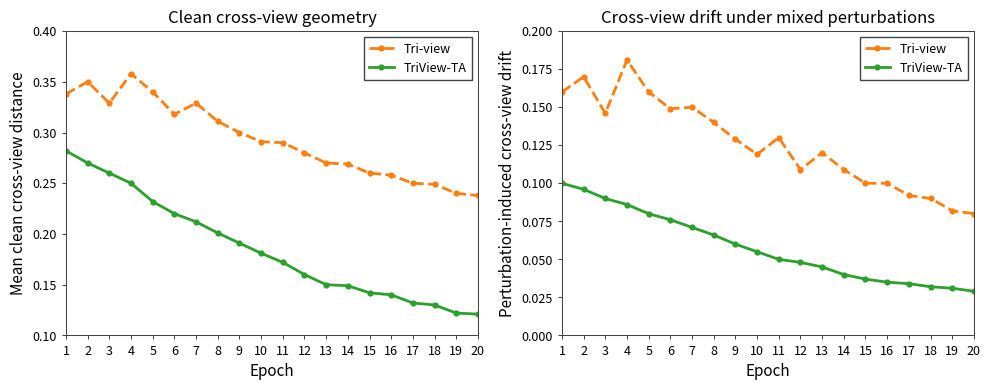

The script that saved this image:
import argparse
import csv
from pathlib import Path

import matplotlib

matplotlib.use("Agg")
import matplotlib.pyplot as plt


EPOCHS = list(range(1, 21))

# Paper-aligned diagnostic curves. These are used to reproduce the intended
# manuscript figure shape, not to report checkpoint-derived measurements.
TRI_CLEAN = [
    0.338,
    0.350,
    0.329,
    0.358,
    0.340,
    0.318,
    0.329,
    0.311,
    0.300,
    0.291,
    0.290,
    0.280,
    0.270,
    0.269,
    0.260,
    0.258,
    0.250,
    0.249,
    0.240,
    0.238,
]
TA_CLEAN = [
    0.282,
    0.270,
    0.260,
    0.250,
    0.232,
    0.220,
    0.212,
    0.201,
    0.191,
    0.181,
    0.172,
    0.160,
    0.150,
    0.149,
    0.142,
    0.140,
    0.132,
    0.130,
    0.122,
    0.121,
]
TRI_DRIFT = [
    0.160,
    0.170,
    0.146,
    0.181,
    0.160,
    0.149,
    0.150,
    0.140,
    0.129,
    0.119,
    0.130,
    0.109,
    0.120,
    0.109,
    0.100,
    0.100,
    0.092,
    0.090,
    0.082,
    0.080,
]
TA_DRIFT = [
    0.100,
    0.096,
    0.090,
    0.086,
    0.080,
    0.076,
    0.071,
    0.066,
    0.060,
    0.055,
    0.050,
    0.048,
    0.045,
    0.040,
    0.037,
    0.035,
    0.034,
    0.032,
    0.031,
    0.029,
]


def write_csvs(out_dir: Path) -> None:
    out_dir.mkdir(parents=True, exist_ok=True)
    rows = []
    for idx, epoch in enumerate(EPOCHS):
        rows.append(
            {
                "epoch": epoch,
                "tri_clean_d_mean": TRI_CLEAN[idx],
                "triview_ta_clean_d_mean": TA_CLEAN[idx],
                "tri_cv_drift": TRI_DRIFT[idx],
                "triview_ta_cv_drift": TA_DRIFT[idx],
            }
        )
    with (out_dir / "paper_aligned_cv_evolution.csv").open("w", encoding="utf-8", newline="") as handle:
        writer = csv.DictWriter(handle, fieldnames=list(rows[0].keys()))
        writer.writeheader()
        writer.writerows(rows)


def style_axis(ax) -> None:
    ax.set_xlim(1, 20)
    ax.set_xticks(EPOCHS)
    ax.grid(False)
    for spine in ax.spines.values():
        spine.set_visible(True)
        spine.set_linewidth(0.75)
        spine.set_color("#444444")
    ax.tick_params(axis="both", labelsize=9, length=3, width=0.75, color="#444444")


def plot(out_path: Path, csv_dir: Path) -> None:
    write_csvs(csv_dir)
    out_path.parent.mkdir(parents=True, exist_ok=True)

    plt.rcParams.update(
        {
            "font.family": "sans-serif",
            "font.size": 10,
            "axes.titlesize": 12,
            "axes.labelsize": 11,
            "legend.fontsize": 9,
            "pdf.fonttype": 42,
            "ps.fonttype": 42,
        }
    )

    fig, axes = plt.subplots(1, 2, figsize=(10.0, 4.0), dpi=300)
    tri_color = "#ff7f0e"
    ta_color = "#2ca02c"

    ax = axes[0]
    ax.plot(
        EPOCHS,
        TRI_CLEAN,
        color=tri_color,
        linestyle="--",
        marker="o",
        markersize=4.5,
        markerfacecolor=tri_color,
        markeredgewidth=0.0,
        linewidth=2.0,
        label="Tri-view",
    )
    ax.plot(
        EPOCHS,
        TA_CLEAN,
        color=ta_color,
        linestyle="-",
        marker="o",
        markersize=4.5,
        markerfacecolor=ta_color,
        markeredgewidth=0.0,
        linewidth=2.0,
        label="TriView-TA",
    )
    ax.set_ylim(0.10, 0.40)
    ax.set_title("Clean cross-view geometry")
    ax.set_xlabel("Epoch")
    ax.set_ylabel("Mean clean cross-view distance")
    style_axis(ax)
    ax.legend(loc="upper right", frameon=True, fancybox=False, edgecolor="#444444", framealpha=1.0)

    ax = axes[1]
    ax.plot(
        EPOCHS,
        TRI_DRIFT,
        color=tri_color,
        linestyle="--",
        marker="o",
        markersize=4.5,
        markerfacecolor=tri_color,
        markeredgewidth=0.0,
        linewidth=2.0,
        label="Tri-view",
    )
    ax.plot(
        EPOCHS,
        TA_DRIFT,
        color=ta_color,
        linestyle="-",
        marker="o",
        markersize=4.5,
        markerfacecolor=ta_color,
        markeredgewidth=0.0,
        linewidth=2.0,
        label="TriView-TA",
    )
    ax.set_ylim(0.00, 0.20)
    ax.set_title("Cross-view drift under mixed perturbations")
    ax.set_xlabel("Epoch")
    ax.set_ylabel("Perturbation-induced cross-view drift")
    style_axis(ax)
    ax.legend(loc="upper right", frameon=True, fancybox=False, edgecolor="#444444", framealpha=1.0)

    fig.tight_layout()
    fig.savefig(out_path, bbox_inches="tight")
    fig.savefig(out_path.with_suffix(".png"), dpi=300, bbox_inches="tight")
    plt.close(fig)


def main() -> None:
    parser = argparse.ArgumentParser()
    parser.add_argument("--out", type=Path, default=Path("figs/training_evolution_cross_view.pdf"))
    parser.add_argument("--csv-dir", type=Path, default=Path("outputs/cv_evolution"))
    args = parser.parse_args()
    plot(args.out, args.csv_dir)
    print(f"wrote_fig={args.out}")
    print(f"wrote_png={args.out.with_suffix('.png')}")
    print(f"wrote_csv={args.csv_dir / 'paper_aligned_cv_evolution.csv'}")


if __name__ == "__main__":
    main()
